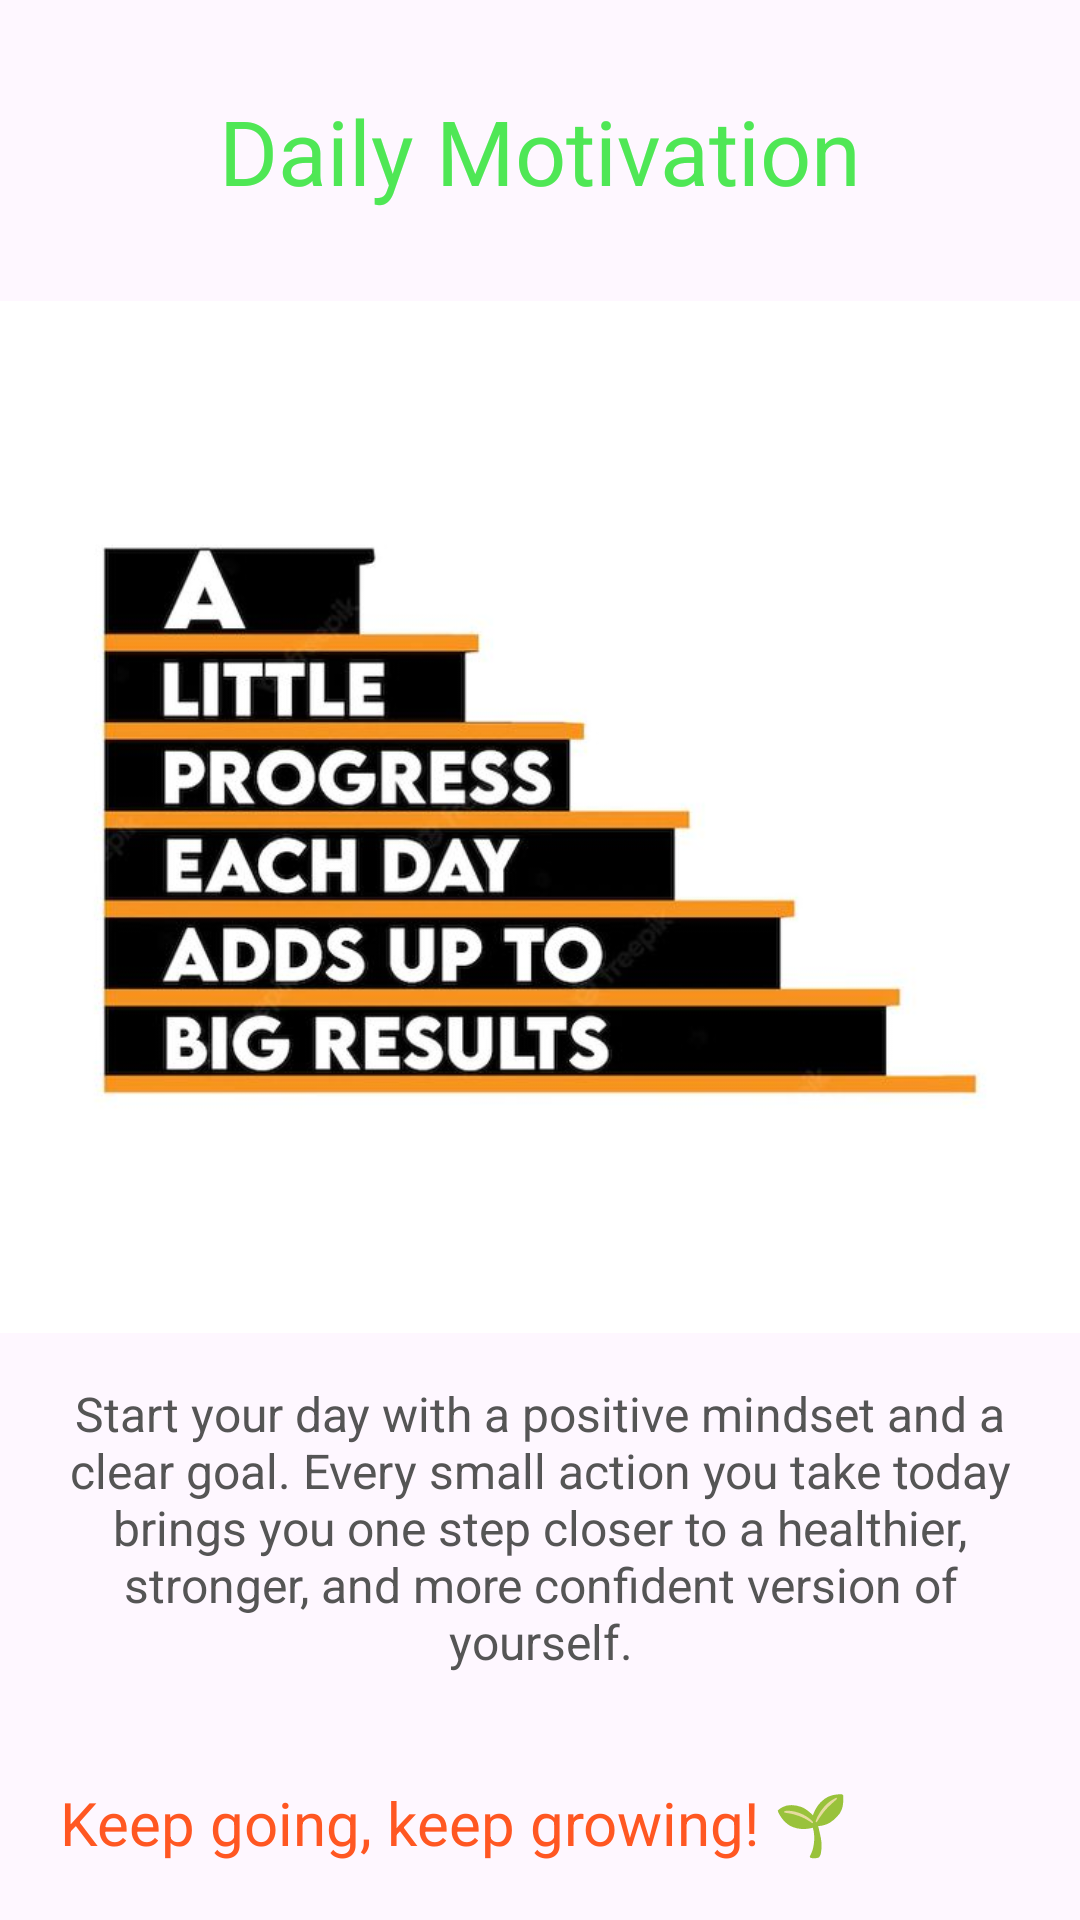

This screen was rendered from an Android layout file. Write that file and the resources it references.
<!-- AndroidManifest.xml: application theme Theme.Simba_WellnesApp -->
<!-- res/layout/activity_daily_motivation.xml -->
<?xml version="1.0" encoding="utf-8"?>
<LinearLayout
    xmlns:android="http://schemas.android.com/apk/res/android"
    xmlns:app="http://schemas.android.com/apk/res-auto"
    xmlns:tools="http://schemas.android.com/tools"
    android:id="@+id/main"
    android:orientation="vertical"
    android:layout_width="match_parent"
    android:layout_height="match_parent"
    tools:context=".DailyMotivation">

    <TextView
        android:layout_width="match_parent"
        android:layout_height="wrap_content"
        android:text="Daily Motivation"
        android:textSize="30sp"
        android:layout_margin="30dp"
        android:textAlignment="center"
        android:textColor="#4FE755"
        />

    <ImageView
        android:layout_width="wrap_content"
        android:layout_height="344dp"
        android:scaleType="centerCrop"
        android:src="@drawable/image15"
        />

    <TextView
        android:layout_width="match_parent"
        android:layout_height="wrap_content"
        android:text="Start your day with a positive mindset and a clear goal. Every small action you take today brings you one step closer to a healthier, stronger, and more confident version of yourself."
        android:textSize="16sp"
        android:layout_margin="16dp"
        android:textAlignment="center"
        android:textColor="#555555"
        />

    <TextView
        android:layout_width="match_parent"
        android:layout_height="wrap_content"
        android:text="Keep going, keep growing! 🌱"
        android:textSize="20sp"
        android:layout_margin="20dp"
        android:textColor="#FF5722"
        />

    <TextView
        android:layout_width="match_parent"
        android:layout_height="wrap_content"
        android:text="Push, breathe, shine! 💥"

        android:textSize="20sp"
        android:layout_margin="20dp"
        android:textColor="#FF5722"
        />





</LinearLayout>
<!-- resources referenced by this layout -->
<resources>
  <!-- drawable image15: jpg bitmap (drawable, 35322 bytes) -->
  <style name="Theme.Simba_WellnesApp" parent="Base.Theme.Simba_WellnesApp" />
  <style name="Base.Theme.Simba_WellnesApp" parent="Theme.Material3.DayNight.NoActionBar">
          
          
      </style>
</resources>
